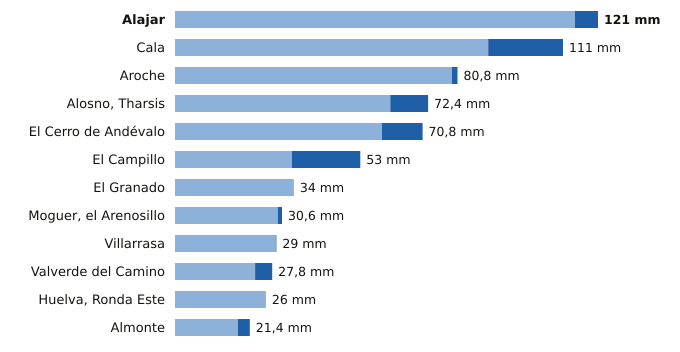

Source data for this figure (header and first rows):
estacion, provincia, indicativo, mm_6_dias_anteriores, mm_hoy, mm_7_dias, horas_de_hoy
Alajar, Huelva, 4560Y, 114.4, 6.6, 121.0, 6
Cala, Huelva, 5769X, 89.6, 21.4, 111.0, 5
Aroche, Huelva, 4527X, 79.2, 1.6, 80.8, 5
Alosno, Tharsis, Huelva, 4589X, 61.6, 10.8, 72.4, 6
El Cerro de Andévalo, Huelva, 4584X, 59.2, 11.6, 70.8, 5
El Campillo, Huelva, 4608X, 33.4, 19.6, 53.0, 6
El Granado, Huelva, 4541X, 34.0, 0.0, 34.0, 5
Moguer, el Arenosillo, Huelva, 5860E, 29.4, 1.2, 30.6, 6
Villarrasa, Huelva, 4622X, 28.8, 0.2, 29.0, 5
Valverde del Camino, Huelva, 4575X, 22.9, 4.9, 27.8, 6
Huelva, Ronda Este, Huelva, 4642E, 26.0, 0.0, 26.0, 6
Almonte, Huelva, 5858X, 18.0, 3.4, 21.4, 6
